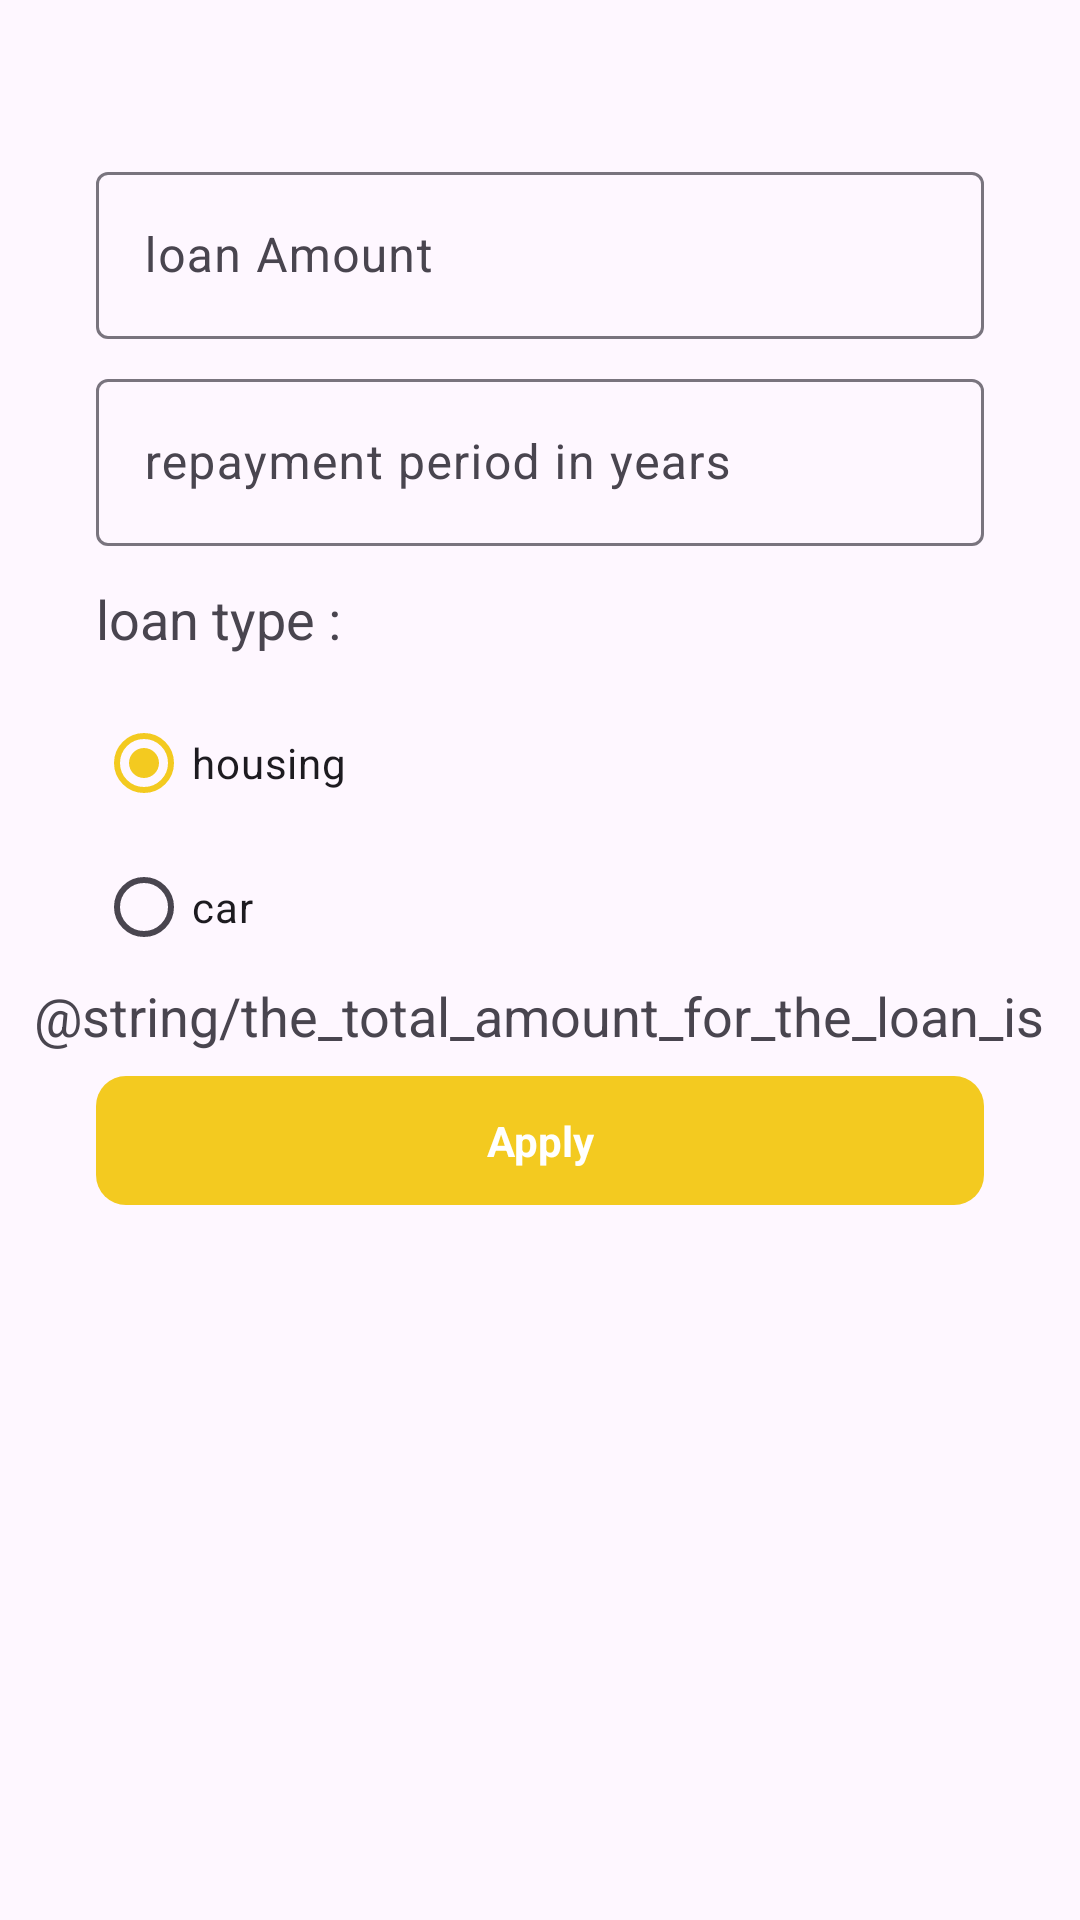

The Android layout XML behind this screen, and the referenced resources:
<!-- AndroidManifest.xml: application theme Theme.BankSystem -->
<!-- res/layout/fragment_loan.xml -->
<?xml version="1.0" encoding="utf-8"?>
<LinearLayout xmlns:android="http://schemas.android.com/apk/res/android"
    xmlns:tools="http://schemas.android.com/tools"
    android:layout_width="match_parent"
    android:layout_height="match_parent"
    tools:context=".ui.Home.loanFragment"
    android:orientation="vertical">

    <com.google.android.material.textfield.TextInputLayout
        android:id="@+id/filledTextField_amount_loan"
        android:layout_width="match_parent"
        android:layout_height="wrap_content"
        android:layout_marginHorizontal="32dp"
        android:layout_marginTop="52dp"
        android:hint="loan Amount">

        <com.google.android.material.textfield.TextInputEditText
            android:id="@+id/et_loan_amount"
            android:layout_width="match_parent"
            android:layout_height="wrap_content"
            android:inputType="numberDecimal" />
    </com.google.android.material.textfield.TextInputLayout>


    <com.google.android.material.textfield.TextInputLayout
        android:id="@+id/filledTextField_period"

        android:layout_width="match_parent"
        android:layout_height="wrap_content"
        android:layout_marginHorizontal="32dp"
        android:layout_marginTop="8dp"
        android:hint="repayment period in years">

        <com.google.android.material.textfield.TextInputEditText
            android:id="@+id/et_loan_period"
            android:layout_width="match_parent"
            android:layout_height="wrap_content"
            android:inputType="numberDecimal" />

    </com.google.android.material.textfield.TextInputLayout>

















    <TextView
        android:layout_marginVertical="12dp"
        android:layout_marginHorizontal="32dp"
        android:id="@+id/tv_signup"
        android:layout_width="wrap_content"
        android:layout_height="wrap_content"
        android:text="loan type :"
        android:textSize="18sp" />
    <RadioGroup
        android:layout_marginHorizontal="32dp"
        android:id="@+id/radioGroup"
        android:checkedButton="@+id/radio_button_1"
        android:layout_width="match_parent"
        android:layout_height="wrap_content">
    <RadioButton
        android:id="@+id/radio_button_1"
        android:layout_width="match_parent"
        android:layout_height="match_parent"
        android:text="housing"/>
    <RadioButton
        android:id="@+id/radio_button_2"
        android:layout_width="match_parent"
        android:layout_height="match_parent"
        android:text="car"/>
    </RadioGroup>

    <TextView
        android:id="@+id/tv_loan_amount"
        android:layout_width="wrap_content"
        android:layout_height="wrap_content"
        android:layout_gravity="center"
        android:text="@string/the_total_amount_for_the_loan_is"
        android:textSize="18sp" />

<androidx.appcompat.widget.AppCompatButton
        android:id="@+id/pay_button"
        android:layout_width="match_parent"
        android:layout_height="wrap_content"
        android:layout_marginStart="32dp"
        android:layout_marginTop="8dp"
        android:layout_marginEnd="32dp"
        android:text="Apply"

        />


</LinearLayout>
<!-- resources referenced by this layout -->
<resources>
  <style name="Theme.BankSystem" parent="Base.Theme.BankSystem" />
  <style name="Base.Theme.BankSystem" parent="Theme.Material3.DayNight.NoActionBar">
  
          
          <item name="colorPrimary">@color/primary</item>
          <item name="colorSecondary">@color/secondary</item>
  
          <item name="android:buttonStyle">@style/PrimaryButtonStyle</item>
  
      </style>
  <color name="primary">#F3CA20</color>
  <color name="secondary">#666666</color>
  <style name="PrimaryButtonStyle" parent="android:style/Widget.Button">
          <item name="android:background">@drawable/primary_button_shape</item>
          <item name="android:textColor">@color/white</item>
          <item name="android:textStyle">bold</item>
  
          <item name="android:paddingStart">12dp</item>
          <item name="android:paddingEnd">12dp</item>
          <item name="android:paddingTop">12dp</item>
          <item name="android:paddingBottom">12dp</item>
  
      </style>
  <!-- drawable primary_button_shape (drawable) -->
  <?xml version="1.0" encoding="utf-8"?>
  
  <shape
      xmlns:android="http://schemas.android.com/apk/res/android"
      android:shape="rectangle" >
  
      <corners
          android:radius="10dp"/>
      <solid
          android:color="@color/primary"/>
  </shape>
  <color name="white">#FFFFFF</color>
</resources>
